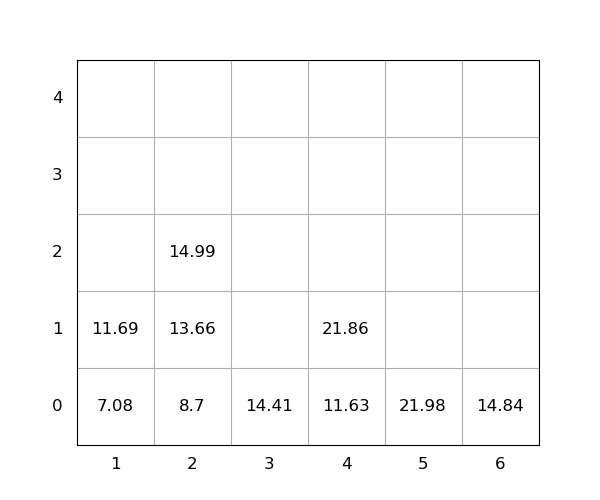

The data file committed next to this chart (first rows):
idx, loc_x, loc_y, loc_z, weight, group, score, seq, reloc, size(ft)
1, 6, 0, 0, 14.84, 0, 14.84, 0, 0, 20
2, 4, 0, 0, 11.63, 0, 11.63, 0, 0, 20
3, 2, 0, 0, 8.7, 0, 8.7, 0, 0, 20
4, 4, 0, 1, 21.86, 0, 21.86, 1, 0, 20
5, 1, 0, 0, 7.08, 0, 7.08, 2, 0, 20
6, 3, 0, 0, 14.41, 0, 14.41, 3, 0, 20
7, 2, 0, 1, 13.66, 0, 13.66, 4, 0, 20
8, 1, 0, 1, 11.69, 0, 11.69, 5, 0, 20
9, 5, 0, 0, 21.98, 0, 21.98, 6, 0, 20
10, 2, 0, 2, 14.99, 0, 14.99, 7, 0, 20
